Run: headless pygame with SDL's dummy video driver; simulated clock (each Clock.tick advances the game by its frame time, no real sleeping); random seed 0; keys injected as events and as key.get_pressed() state; mouse plan: one left click at the window centre at the start of phase 2, then a move to the lower-right quarter at the start of phase 3; restart key R tapped at the start of phases 3 and 4.
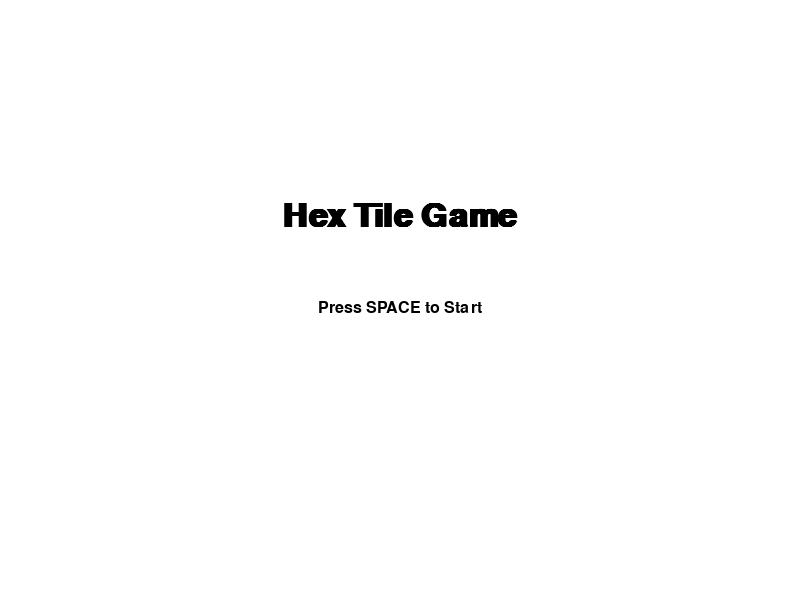
Frame 1 of 4 · flips 1–60 · no input
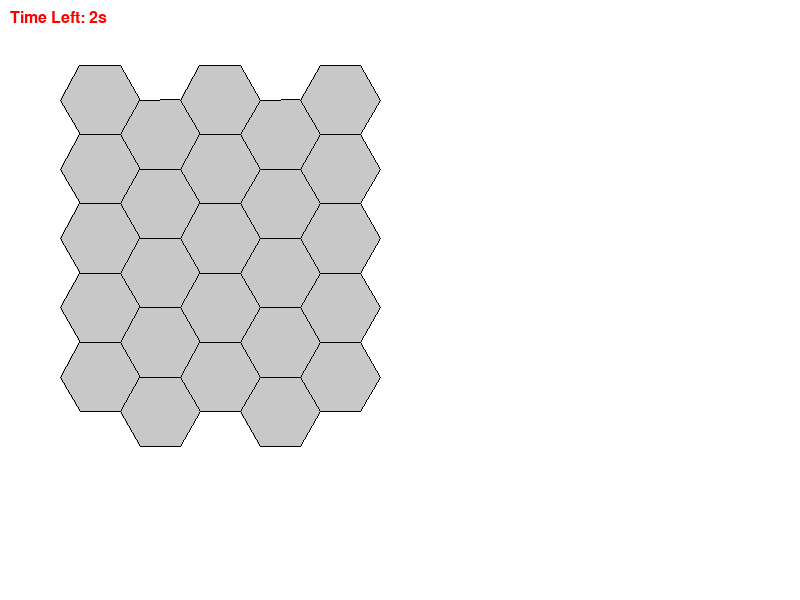
Frame 2 of 4 · flips 61–180 · clicked the window centre · tapped SPACE, RETURN · held RIGHT (→), D
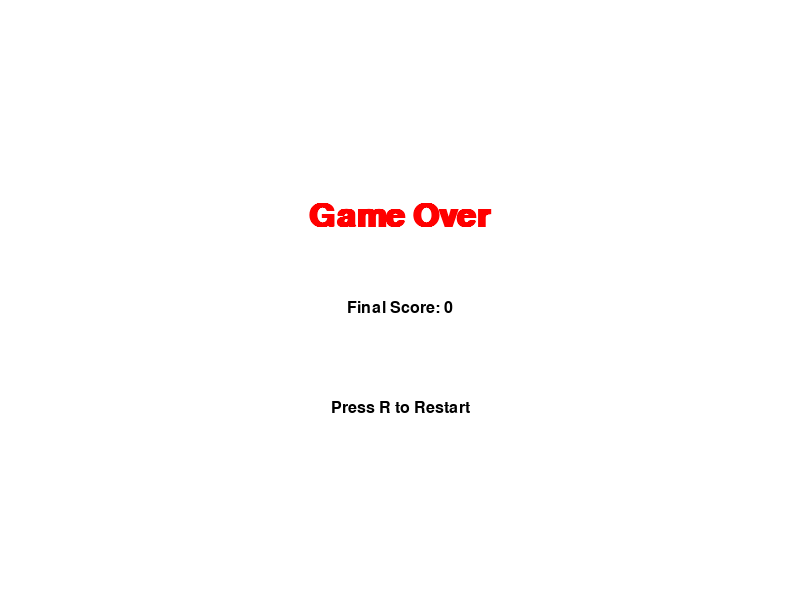
Frame 3 of 4 · flips 181–300 · moved the mouse to the lower-right quarter · tapped R · held DOWN (↓), S
Frame 4 of 4 · flips 301–420 · tapped R · held LEFT (←), A, UP (↑), W · screen same as frame 1, image omitted

The pygame program that drew these frames:

import pygame
import math
import random

# Pygame 초기화
pygame.init()
screen = pygame.display.set_mode((800, 600))
pygame.display.set_caption("Hex Tile Game")
clock = pygame.time.Clock()

# 색상 정의
WHITE = (255, 255, 255)
GRAY = (200, 200, 200)
BLACK = (0, 0, 0)
COLORS = [
    (255, 0, 0),  # 빨강
    (0, 255, 0),  # 초록
    (0, 0, 255),  # 파랑
    (255, 255, 0),  # 노랑
    (128, 0, 128),  # 보라
]

# 폰트 초기화
pygame.font.init()
font = pygame.font.SysFont("Arial", 24)
title_font = pygame.font.SysFont("Arial", 48, bold=True)

# 타일과 보드 속성
TILE_SIZE = 40
BOARD_ROWS = 5
BOARD_COLS = 5

# 보드는 행(row), 열(col), 그리고 각 위치에서의 타일 스택을 표현하는 3차원 배열로 구성
board = [[[ ] for _ in range(BOARD_COLS)] for _ in range(BOARD_ROWS)]

# 게임 변수
tile_sets = []
dragging_set = None
dragging_position = None
score = 0
level = 1
max_level = 10
is_game_over = False
game_state = "start"  # 게임 상태: start, playing, game_over
time_limit = 3 # 시간 제한 (초)
start_ticks = None  # 게임 시작 시간

# 타일 클래스 정의
class Tile:
    def __init__(self, color):
        self.color = color  # 타일의 색상

# 육각형 타일 그리기 함수
def draw_hexagon(surface, color, center, size, border=3):
    points = [
        (center[0] + size * math.cos(math.radians(angle)),
         center[1] + size * math.sin(math.radians(angle)))
        for angle in range(0, 360, 60)
    ]
    pygame.draw.polygon(surface, color, points)
    pygame.draw.polygon(surface, BLACK, points, border)

# 보드를 화면에 그리기
def draw_board(surface, board, size):
    for row_index, row in enumerate(board):
        for col_index, tile_stack in enumerate(row):
            x = col_index * size * 1.5 + 100
            y = row_index * size * math.sqrt(3) + 100 + (col_index % 2) * size * math.sqrt(3) / 2
            draw_hexagon(surface, GRAY, (x, y), size, border=1)
            for i, tile in enumerate(tile_stack):
                draw_hexagon(surface, tile.color, (x, y - i * (size * 0.1)), size)

# 시작 화면 그리기
def draw_start_screen():
    screen.fill(WHITE)
    title = title_font.render("Hex Tile Game", True, BLACK)
    instruction = font.render("Press SPACE to Start", True, BLACK)
    screen.blit(title, (400 - title.get_width() // 2, 200))
    screen.blit(instruction, (400 - instruction.get_width() // 2, 300))

# 게임 종료 화면 그리기
def draw_game_over_screen():
    screen.fill(WHITE)
    title = title_font.render("Game Over", True, (255, 0, 0))
    score_text = font.render(f"Final Score: {score}", True, BLACK)
    instruction = font.render("Press R to Restart", True, BLACK)
    screen.blit(title, (400 - title.get_width() // 2, 200))
    screen.blit(score_text, (400 - score_text.get_width() // 2, 300))
    screen.blit(instruction, (400 - instruction.get_width() // 2, 400))

# 게임 시작 함수
def start_game():
    global tile_sets, dragging_set, dragging_position, score, level, is_game_over, start_ticks
    tile_sets = [generate_tile_set(level) for _ in range(3)]
    dragging_set = None
    dragging_position = None
    score = 0
    level = 1
    is_game_over = False
    start_ticks = pygame.time.get_ticks()  # 게임 시작 시간 초기화

# 랜덤한 타일 세트 생성 함수
def generate_tile_set(level):
    num_tiles = random.randint(2, 4 + level // 2)
    colors = random.sample(COLORS, min(level, len(COLORS)))
    return [Tile(random.choice(colors)) for _ in range(num_tiles)]

# 드래그 중인 타일을 화면에 그리기
def draw_dragging_tiles(surface, dragging_set, position):
    if dragging_set:
        x, y = position
        for i, tile in enumerate(dragging_set):
            draw_hexagon(surface, tile.color, (x, y - i * (TILE_SIZE * 0.4)), TILE_SIZE)

# 드래그 중인 타일 세트를 보드에 배치
def place_tiles_on_board(board, dragging_set, mouse_pos):
    global dragging_position
    placed = False
    for row_index, row in enumerate(board):
        for col_index, cell in enumerate(row):
            x = col_index * TILE_SIZE * 1.5 + 100
            y = row_index * TILE_SIZE * math.sqrt(3) + 100 + (col_index % 2) * TILE_SIZE * math.sqrt(3) / 2
            if math.sqrt((mouse_pos[0] - x) ** 2 + (mouse_pos[1] - y) ** 2) < TILE_SIZE:
                cell.extend(dragging_set)
                dragging_set = None
                placed = True
                break
        if placed:
            break
    if not placed:  # 드래그 실패 시 원래 위치로 돌아감
        dragging_set = None

# 메인 게임 루프
running = True
while running:
    screen.fill(WHITE)

    if game_state == "start":
        draw_start_screen()
    elif game_state == "playing":
        elapsed_time = (pygame.time.get_ticks() - start_ticks) // 1000
        remaining_time = max(0, time_limit - elapsed_time)
        screen.blit(font.render(f"Time Left: {remaining_time}s", True, (255, 0, 0)), (10, 10))
        draw_board(screen, board, TILE_SIZE)
        draw_dragging_tiles(screen, dragging_set, pygame.mouse.get_pos())

        if remaining_time <= 0:
            game_state = "game_over"
    elif game_state == "game_over":
        draw_game_over_screen()

    # 이벤트 처리
    for event in pygame.event.get():
        if event.type == pygame.QUIT:
            running = False
        elif event.type == pygame.KEYDOWN:
            if game_state == "start" and event.key == pygame.K_SPACE:
                game_state = "playing"
                start_game()
            elif game_state == "game_over" and event.key == pygame.K_r:
                game_state = "start"
        elif game_state == "playing" and event.type == pygame.MOUSEBUTTONDOWN:
            mouse_pos = event.pos
            for set_index, tile_set in enumerate(tile_sets):
                x = 600
                y = 150 + set_index * TILE_SIZE * 3
                if math.sqrt((mouse_pos[0] - x) ** 2 + (mouse_pos[1] - y) ** 2) < TILE_SIZE:
                    dragging_set = tile_set
                    tile_sets[set_index] = []
                    dragging_position = (set_index, tile_set)
                    break
        elif game_state == "playing" and event.type == pygame.MOUSEBUTTONUP:
            if dragging_set:
                place_tiles_on_board(board, dragging_set, event.pos)

    pygame.display.flip()
    clock.tick(60)

pygame.quit()
